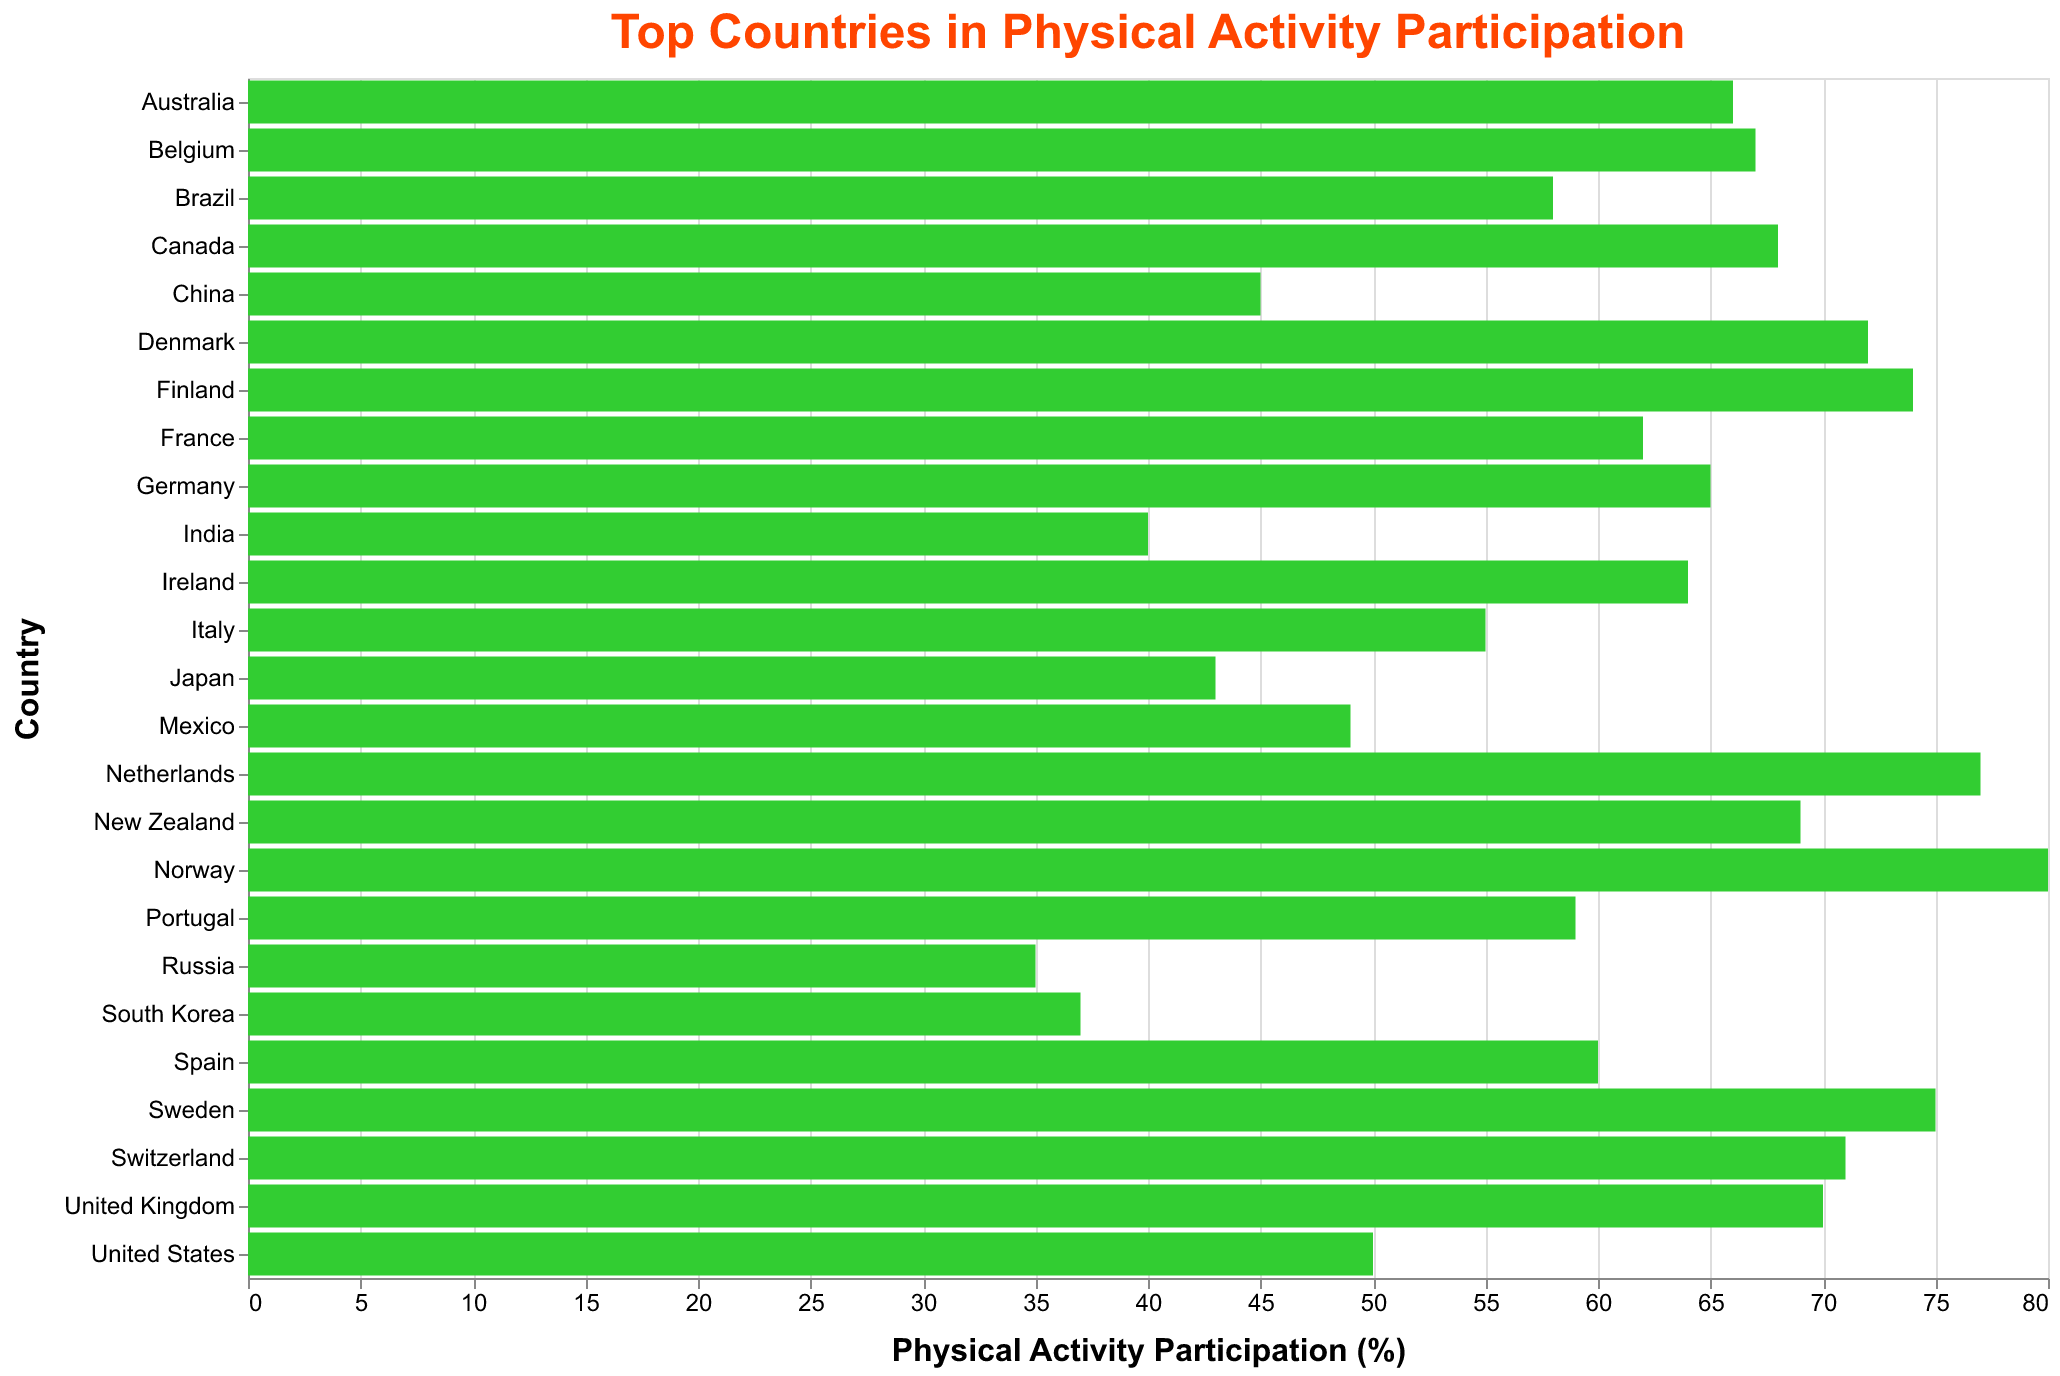

The file beside this chart, header and first rows:
Country, Physical_Activity
Germany, 65.0
United Kingdom, 70.0
Sweden, 75.0
Spain, 60.0
Italy, 55.0
China, 45.0
United States, 50.0
India, 40.0
Brazil, 58.0
Canada, 68.0
Norway, 80.0
Denmark, 72.0
France, 62.0
Australia, 66.0
Finland, 74.0
Portugal, 59.0
Mexico, 49.0
Japan, 43.0
Russia, 35.0
South Korea, 37.0
Netherlands, 77.0
Belgium, 67.0
Switzerland, 71.0
Ireland, 64.0
New Zealand, 69.0
